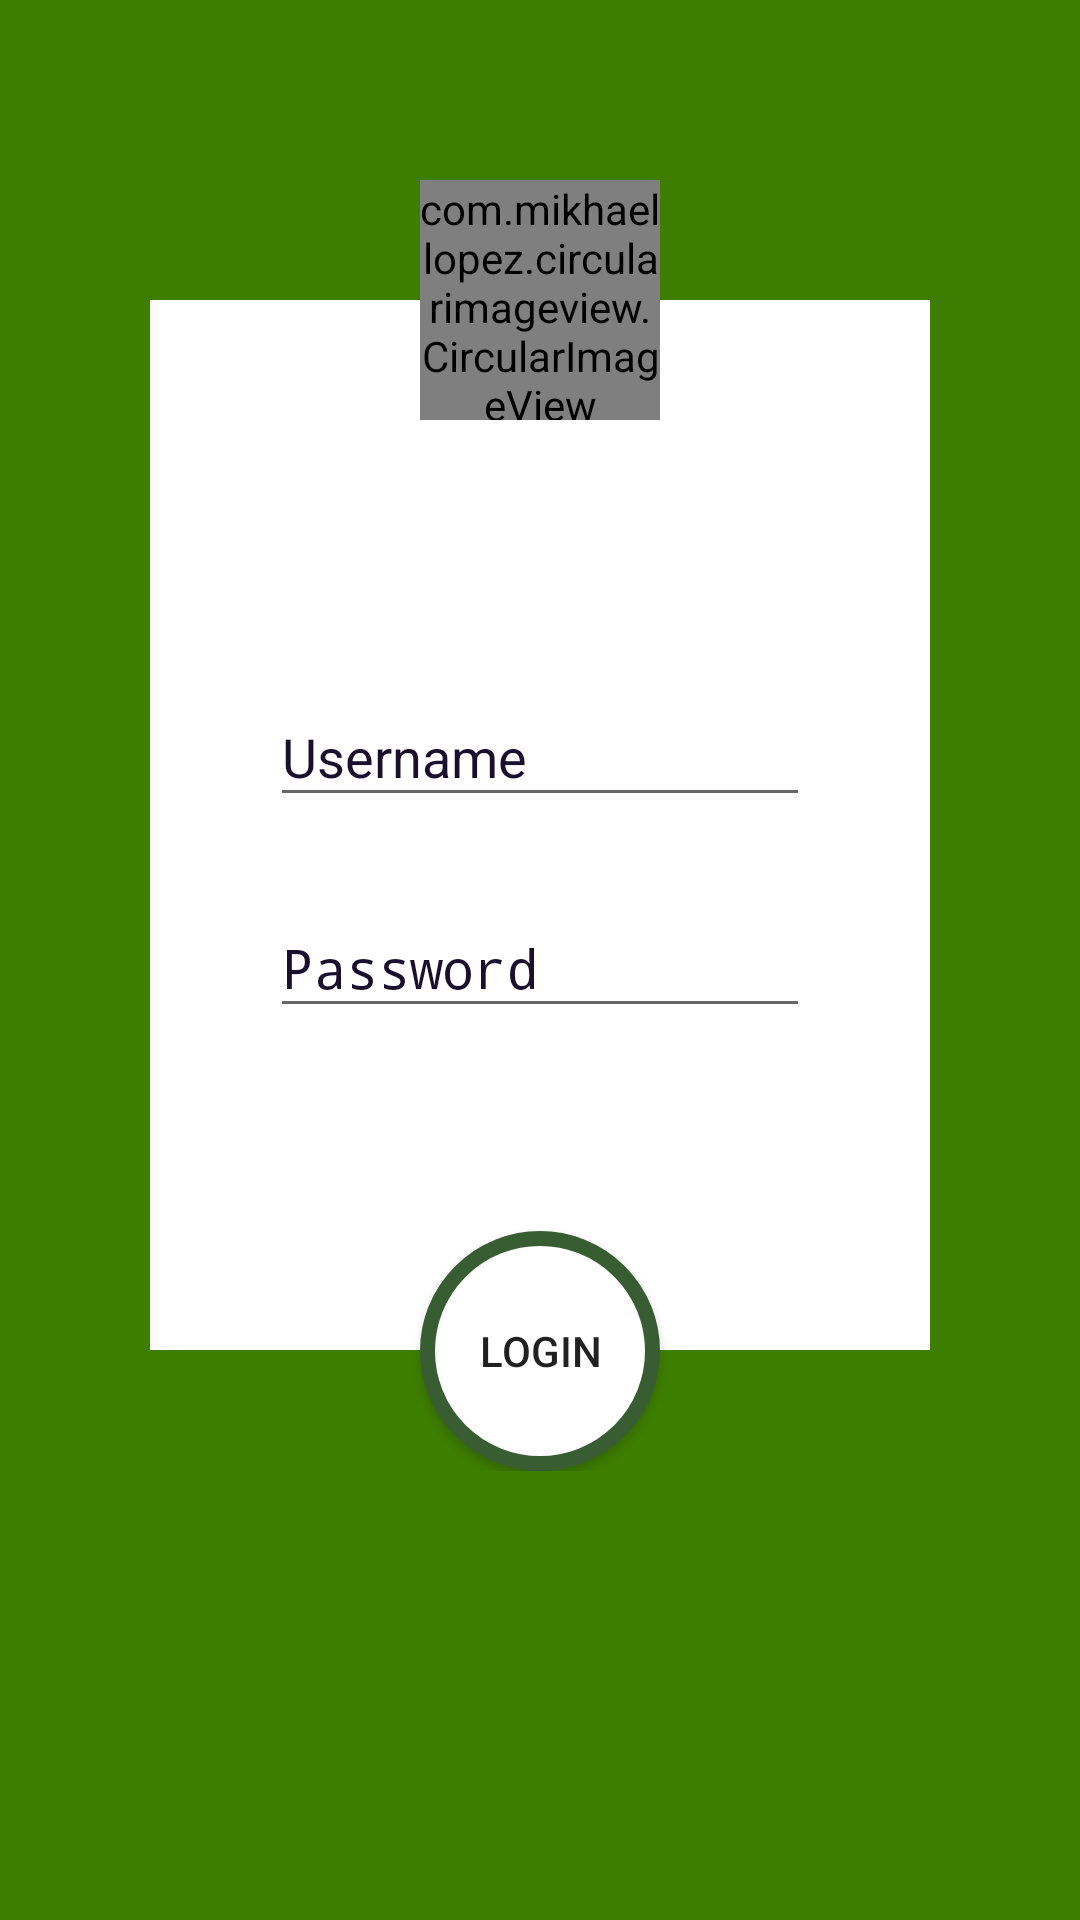

The Android layout XML behind this screen, and the referenced resources:
<!-- AndroidManifest.xml: activity theme ATheme -->
<!-- res/layout/activity_login.xml -->
<ScrollView
    xmlns:android="http://schemas.android.com/apk/res/android"
    xmlns:tools="http://schemas.android.com/tools"
    xmlns:app="http://schemas.android.com/apk/res-auto"
    android:layout_width="fill_parent"
    android:background="@color/green_two"
    android:id="@+id/rootView"
    android:layout_height="fill_parent"
    android:fitsSystemWindows="true">


    <RelativeLayout
        android:layout_width="match_parent"
        android:layout_height="match_parent"

        android:layout_marginTop="30dp"
        tools:context=".drawer_activities.AddItemActivity">


        <RelativeLayout
        android:layout_width="fill_parent"
        android:layout_height="wrap_content"
            android:elevation="4dp"
        android:orientation="vertical"
        android:padding="30dp"


            android:layout_centerHorizontal="true">


        <LinearLayout
            android:orientation="vertical"
            android:id="@+id/ll_magnificent"
            android:padding="40dp"
            android:layout_marginTop="40dp"
            android:layout_marginLeft="20dp"
            android:layout_marginRight="20dp"
            android:layout_width="match_parent"
            android:background="#fff"
            android:layout_height="350dp">



            

            <android.support.design.widget.TextInputLayout
                android:layout_width="match_parent"
                android:layout_height="wrap_content"
                android:layout_marginTop="80dp"
                android:textColorHint="@color/black_20"
                android:layout_marginBottom="8dp">
                <EditText android:id="@+id/input_name"
                    android:layout_width="match_parent"
                    android:layout_height="wrap_content"
                    android:textColor="@color/black_20"
                    android:textColorHint="@color/black_20"
                    android:inputType="text"
                    android:hint="Username" />
            </android.support.design.widget.TextInputLayout>


            
            <android.support.design.widget.TextInputLayout
                android:layout_width="match_parent"
                android:layout_height="wrap_content"
                android:layout_marginTop="10dp"
                android:textColorHint="@color/black_20"
                android:layout_marginBottom="10dp">
                <EditText android:id="@+id/input_email"
                    android:layout_width="match_parent"
                    android:layout_height="wrap_content"
                    android:textColor="@color/black_20"
                    android:textColorHint="@color/black_20"
                    android:inputType="textPassword"
                    android:hint="Password" />
            </android.support.design.widget.TextInputLayout>



        </LinearLayout>


            <Button
                android:id="@+id/btn_login"
                android:background="@drawable/round_button_bg"
                android:layout_width="80dp"
                android:layout_height="80dp"
                android:layout_below="@id/ll_magnificent"
                android:textAlignment="center"
                android:layout_centerHorizontal="true"
                android:layout_marginTop="-40dp"
                android:padding="12dp"
                android:text="Login"/>


            <com.mikhaellopez.circularimageview.CircularImageView
                android:id="@+id/sign_up_image"
                android:layout_width="80dp"
                android:layout_height="80dp"
                android:src="@drawable/cow"
                app:civ_border="true"
                android:layout_centerHorizontal="true"
                app:civ_shadow="true"
                app:civ_shadow_color="@color/colorPrimaryDark"
                app:civ_shadow_radius="0.0" />

        </RelativeLayout>


    </RelativeLayout>

</ScrollView>
<!-- resources referenced by this layout -->
<resources>
  <color name="black_20">#18102C</color>
  <color name="colorPrimaryDark">#303F9F</color>
  <color name="green_two">#3d7d00</color>
  <!-- drawable cow: png bitmap (drawable, 534040 bytes) -->
  <!-- drawable round_button_bg (drawable) -->
  <?xml version="1.0" encoding="utf-8"?>
  <selector xmlns:android="http://schemas.android.com/apk/res/android">
      <item>
          <shape android:shape="oval">
              <stroke android:color="@color/primary" android:width="5dp" />
              <solid android:color="@color/white"/>
              <size android:width="100dp" android:height="100dp"/>
          </shape>
      </item>
  
  </selector>
  <style name="ATheme" parent="Theme.AppCompat.Light.NoActionBar">
          <item name="colorPrimary">@color/primary</item>
          <item name="colorPrimaryDark">@color/primary</item>
          <item name="colorAccent">@color/primary</item>
          <item name="windowActionBar">false</item>
          <item name="windowNoTitle">true</item>
      </style>
  <color name="primary">#395D33</color>
  <color name="white">#FFFFFFFF</color>
</resources>
